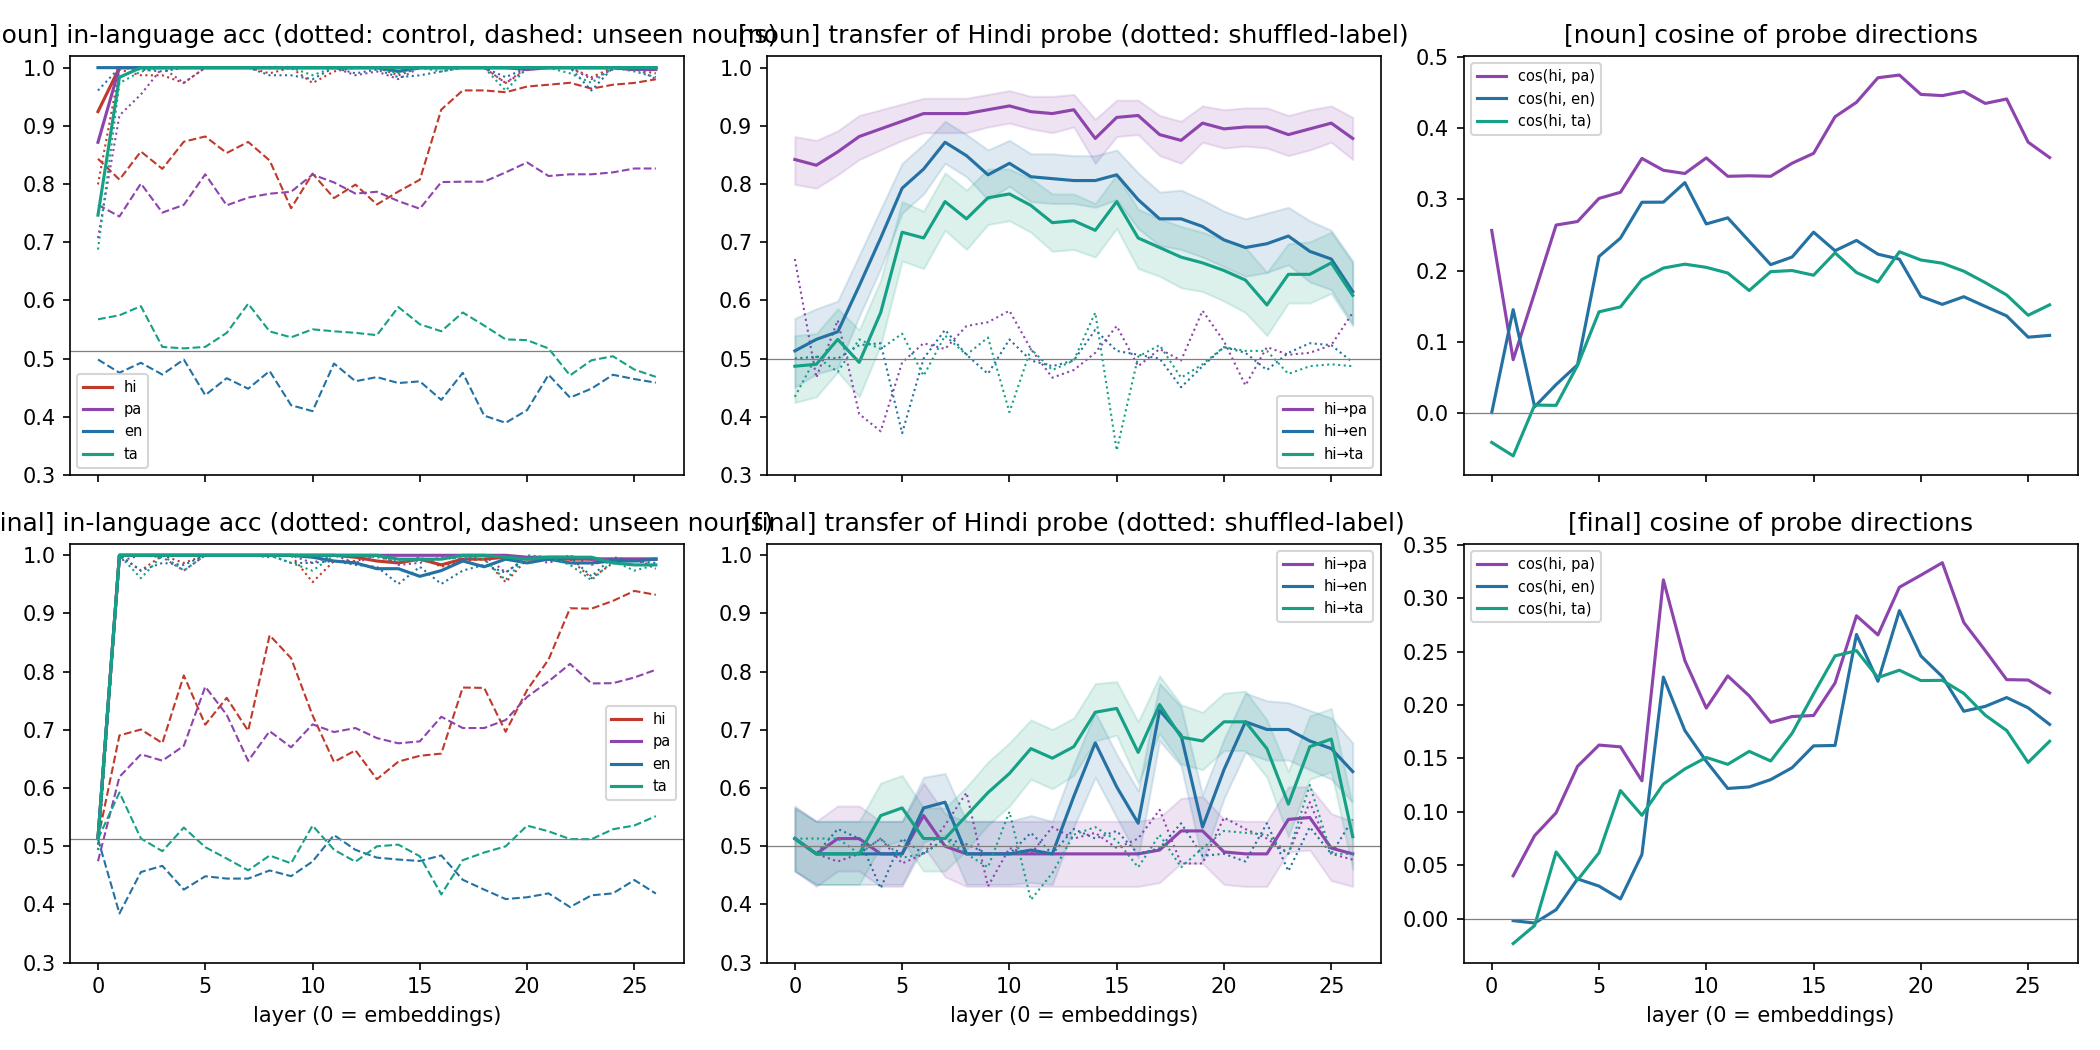

Values plotted in this chart, from the file beside it:
position, layer, lang, acc, control, selectivity, acc_unseen, majority, transfer_from_hi, transfer_lo, transfer_hi, shuffled_transfer, cos_with_hi
noun, 0, hi, 0.9244, 0.7992, 0.1252, 0.8433, 0.5132, , , , , 
noun, 0, pa, 0.8717, 0.7072, 0.1645, 0.7642, 0.5132, 0.8421, 0.7993, 0.8816, 0.6711, 0.2564
noun, 0, en, 1.0, 0.9607, 0.03934, 0.4983, 0.5132, 0.5132, 0.4507, 0.5691, 0.5, 0.0004945
noun, 0, ta, 0.7465, 0.6874, 0.05913, 0.5675, 0.5132, 0.4868, 0.4243, 0.5395, 0.4342, -0.04133
noun, 1, hi, 1.0, 0.9967, 0.003279, 0.8075, 0.5132, , , , , 
noun, 1, pa, 1.0, 0.9178, 0.08219, 0.7442, 0.5132, 0.8322, 0.7928, 0.875, 0.4671, 0.07487
noun, 1, en, 1.0, 1.0, 0.0, 0.4756, 0.5132, 0.5329, 0.4737, 0.5855, 0.5033, 0.1452
noun, 1, ta, 0.9835, 0.9736, 0.009945, 0.5744, 0.5132, 0.4901, 0.4342, 0.5428, 0.5033, -0.06025
noun, 2, hi, 1.0, 0.9869, 0.01311, 0.8558, 0.5132, , , , , 
noun, 2, pa, 1.0, 0.9539, 0.04607, 0.8008, 0.5132, 0.8553, 0.8158, 0.8914, 0.5658, 0.1689
noun, 2, en, 1.0, 0.9967, 0.003279, 0.4927, 0.5132, 0.5461, 0.4836, 0.5988, 0.5, 0.008685
noun, 2, ta, 1.0, 0.9933, 0.006667, 0.59, 0.5132, 0.5329, 0.477, 0.5856, 0.477, 0.01114
noun, 3, hi, 1.0, 0.9869, 0.01311, 0.826, 0.5132, , , , , 
noun, 3, pa, 1.0, 1.0, 0.0, 0.7508, 0.5132, 0.8816, 0.8421, 0.9178, 0.4046, 0.264
noun, 3, en, 1.0, 0.9934, 0.006557, 0.4725, 0.5132, 0.625, 0.5723, 0.6776, 0.523, 0.03991
noun, 3, ta, 1.0, 1.0, 0.0, 0.52, 0.5132, 0.4934, 0.4342, 0.5493, 0.5329, 0.01073
noun, 4, hi, 1.0, 0.9738, 0.02623, 0.8727, 0.5132, , , , , 
noun, 4, pa, 1.0, 0.9738, 0.02623, 0.7642, 0.5132, 0.8947, 0.8586, 0.9276, 0.375, 0.269
noun, 4, en, 1.0, 1.0, 0.0, 0.4983, 0.5132, 0.7072, 0.6545, 0.7567, 0.5263, 0.06776
noun, 4, ta, 1.0, 1.0, 0.0, 0.5175, 0.5132, 0.5789, 0.523, 0.6349, 0.5164, 0.06694
noun, 5, hi, 1.0, 1.0, 0.0, 0.8817, 0.5132, , , , , 
noun, 5, pa, 1.0, 1.0, 0.0, 0.8167, 0.5132, 0.9079, 0.875, 0.9375, 0.4934, 0.3015
noun, 5, en, 1.0, 1.0, 0.0, 0.4371, 0.5132, 0.7928, 0.7499, 0.8355, 0.3717, 0.2199
noun, 5, ta, 1.0, 1.0, 0.0, 0.52, 0.5132, 0.7171, 0.6678, 0.7697, 0.5428, 0.1421
noun, 6, hi, 1.0, 1.0, 0.0, 0.8533, 0.5132, , , , , 
noun, 6, pa, 1.0, 1.0, 0.0, 0.7633, 0.5132, 0.9211, 0.8882, 0.9474, 0.5263, 0.3101
noun, 6, en, 1.0, 1.0, 0.0, 0.4663, 0.5132, 0.8257, 0.7828, 0.8684, 0.5, 0.2457
noun, 6, ta, 1.0, 1.0, 0.0, 0.5442, 0.5132, 0.7072, 0.6546, 0.7533, 0.4704, 0.149
noun, 7, hi, 1.0, 1.0, 0.0, 0.8723, 0.5132, , , , , 
noun, 7, pa, 1.0, 1.0, 0.0, 0.7767, 0.5132, 0.9211, 0.8882, 0.9474, 0.5164, 0.3577
noun, 7, en, 1.0, 1.0, 0.0, 0.4481, 0.5132, 0.8717, 0.8355, 0.9079, 0.5493, 0.2961
noun, 7, ta, 1.0, 1.0, 0.0, 0.5942, 0.5132, 0.7697, 0.7204, 0.8191, 0.5395, 0.1876
noun, 8, hi, 1.0, 0.9902, 0.009836, 0.8404, 0.5132, , , , , 
noun, 8, pa, 1.0, 1.0, 0.0, 0.7833, 0.5132, 0.9211, 0.8882, 0.9474, 0.5559, 0.341
noun, 8, en, 1.0, 0.9869, 0.01311, 0.4785, 0.5132, 0.8487, 0.8125, 0.885, 0.5066, 0.2962
noun, 8, ta, 1.0, 1.0, 0.0, 0.5467, 0.5132, 0.7401, 0.6875, 0.7895, 0.5066, 0.2036
noun, 9, hi, 1.0, 1.0, 0.0, 0.7583, 0.5132, , , , , 
noun, 9, pa, 1.0, 1.0, 0.0, 0.7867, 0.5132, 0.9276, 0.898, 0.9539, 0.5625, 0.3365
noun, 9, en, 1.0, 0.9869, 0.01311, 0.4198, 0.5132, 0.8158, 0.773, 0.8586, 0.4737, 0.3237
noun, 9, ta, 1.0, 1.0, 0.0, 0.5365, 0.5132, 0.7763, 0.7303, 0.8257, 0.5362, 0.2091
noun, 10, hi, 1.0, 0.9736, 0.02645, 0.8179, 0.5132, , , , , 
noun, 10, pa, 1.0, 1.0, 0.0, 0.8162, 0.5132, 0.9342, 0.9046, 0.9605, 0.5822, 0.3584
noun, 10, en, 1.0, 0.9801, 0.01989, 0.4096, 0.5132, 0.8355, 0.7961, 0.875, 0.5329, 0.2656
noun, 10, ta, 1.0, 0.9869, 0.01311, 0.5502, 0.5132, 0.7829, 0.7368, 0.8257, 0.4079, 0.2046
noun, 11, hi, 1.0, 0.9934, 0.006557, 0.7758, 0.5132, , , , , 
noun, 11, pa, 1.0, 1.0, 0.0, 0.8027, 0.5132, 0.9243, 0.8947, 0.9507, 0.5164, 0.3326
noun, 11, en, 1.0, 1.0, 0.0, 0.4915, 0.5132, 0.8125, 0.7697, 0.852, 0.4967, 0.2742
noun, 11, ta, 1.0, 1.0, 0.0, 0.5469, 0.5132, 0.7632, 0.7171, 0.8092, 0.5164, 0.1967
noun, 12, hi, 1.0, 1.0, 0.0, 0.799, 0.5132, , , , , 
noun, 12, pa, 1.0, 0.9869, 0.01311, 0.7835, 0.5132, 0.9211, 0.8882, 0.9507, 0.4671, 0.3333
noun, 12, en, 1.0, 0.9902, 0.009836, 0.461, 0.5132, 0.8092, 0.7664, 0.852, 0.4868, 0.2413
noun, 12, ta, 1.0, 1.0, 0.0, 0.5442, 0.5132, 0.7336, 0.6842, 0.7829, 0.4803, 0.172
noun, 13, hi, 1.0, 1.0, 0.0, 0.7648, 0.5132, , , , , 
noun, 13, pa, 1.0, 0.9934, 0.006557, 0.7867, 0.5132, 0.9276, 0.898, 0.9539, 0.4803, 0.3325
noun, 13, en, 1.0, 0.9967, 0.003279, 0.4681, 0.5132, 0.8059, 0.7664, 0.8487, 0.4967, 0.2084
noun, 13, ta, 1.0, 1.0, 0.0, 0.5402, 0.5132, 0.7368, 0.6875, 0.7829, 0.4967, 0.1986
noun, 14, hi, 1.0, 0.9869, 0.01311, 0.7871, 0.5132, , , , , 
noun, 14, pa, 1.0, 0.9802, 0.01978, 0.7706, 0.5132, 0.8783, 0.8355, 0.9112, 0.5099, 0.3509
noun, 14, en, 0.9934, 0.9836, 0.009781, 0.4579, 0.5132, 0.8059, 0.7599, 0.8487, 0.5493, 0.2191
noun, 14, ta, 1.0, 0.9902, 0.009836, 0.5885, 0.5132, 0.7204, 0.6743, 0.7664, 0.5789, 0.2002
... 156 more rows
